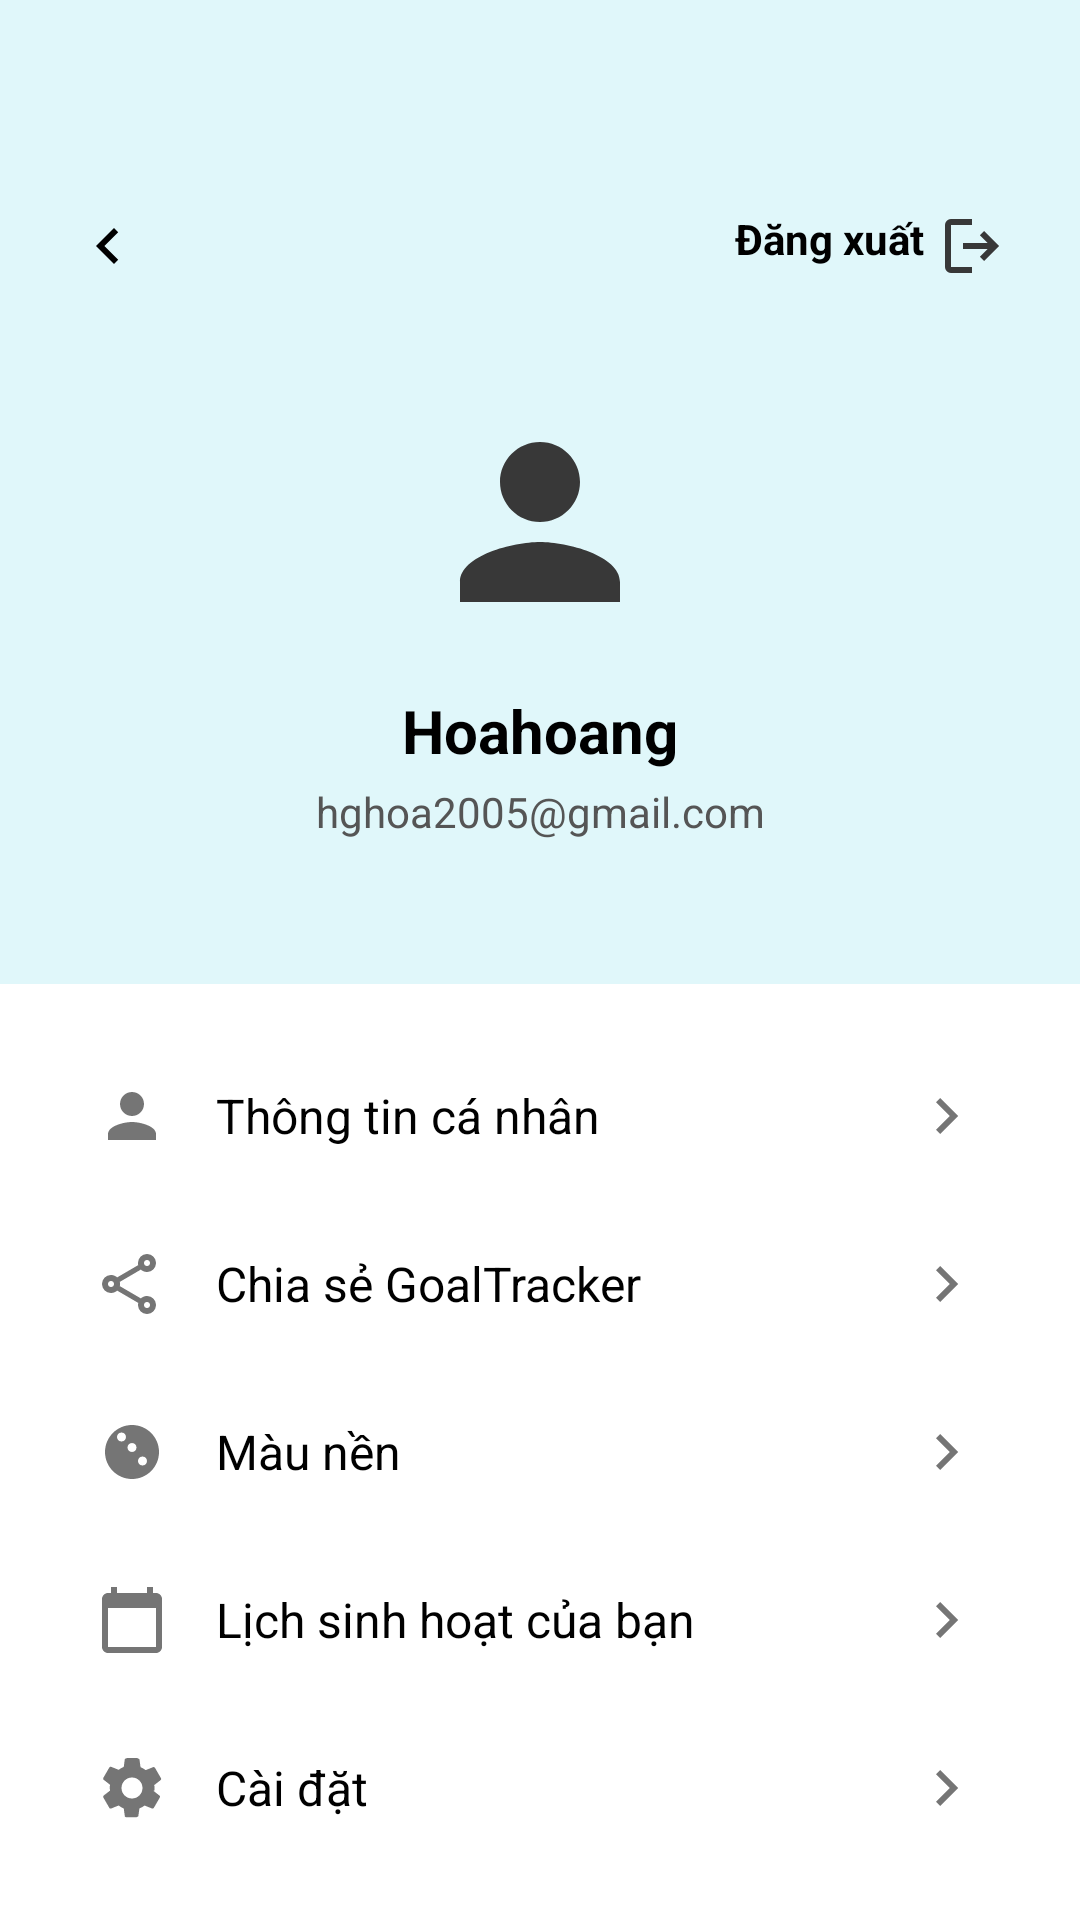

Write the Android layout XML for this screen, with the resource values it uses.
<!-- AndroidManifest.xml: application theme Theme.GoalManagement -->
<!-- res/layout/content_profile.xml -->
<?xml version="1.0" encoding="utf-8"?>
<LinearLayout xmlns:android="http://schemas.android.com/apk/res/android"
    xmlns:app="http://schemas.android.com/apk/res-auto"
    xmlns:tools="http://schemas.android.com/tools"
    android:layout_width="match_parent"
    android:layout_height="match_parent"
    android:orientation="vertical"
    android:background="@color/white">

    <androidx.constraintlayout.widget.ConstraintLayout
        android:layout_width="match_parent"
        android:layout_height="wrap_content"
        android:background="#E0F7FA"
        android:padding="16dp">

        <ImageView
            android:id="@+id/btn_profile_back"
            android:layout_width="wrap_content"
            android:layout_height="wrap_content"
            android:src="@drawable/ic_arrow_left"
            android:padding="8dp"
            app:layout_constraintStart_toStartOf="parent"
            app:layout_constraintTop_toTopOf="parent"
            android:layout_marginTop="46dp"
            app:tint="@color/black" />

        <TextView
            android:id="@+id/btn_auth_action"
            android:layout_width="wrap_content"
            android:layout_height="wrap_content"
            android:text="Đăng xuất"
            android:textColor="@color/black"
            android:textStyle="bold"
            android:padding="8dp"
            app:drawableEndCompat="@drawable/ic_logout"
            android:drawablePadding="4dp"
            app:layout_constraintEnd_toEndOf="parent"
            app:layout_constraintTop_toTopOf="parent"
            android:layout_marginTop="46dp"
            app:tint="@color/black" />

        <ImageView
            android:id="@+id/iv_profile_avatar"
            android:layout_width="80dp"
            android:layout_height="80dp"
            android:layout_marginTop="32dp"
            android:src="@drawable/ic_profile"
            app:layout_constraintStart_toStartOf="parent"
            app:layout_constraintEnd_toEndOf="parent"
            app:layout_constraintTop_toBottomOf="@id/btn_profile_back" />

        <TextView
            android:id="@+id/tv_profile_name"
            android:layout_width="wrap_content"
            android:layout_height="wrap_content"
            android:layout_marginTop="16dp"
            android:text="Hoahoang"
            android:textColor="@color/black"
            android:textSize="20sp"
            android:textStyle="bold"
            app:layout_constraintStart_toStartOf="parent"
            app:layout_constraintEnd_toEndOf="parent"
            app:layout_constraintTop_toBottomOf="@id/iv_profile_avatar" />

        <TextView
            android:id="@+id/tv_profile_email"
            android:layout_width="wrap_content"
            android:layout_height="wrap_content"
            android:layout_marginTop="4dp"
            android:layout_marginBottom="32dp"
            android:text="hghoa2005@gmail.com"
            android:textColor="#555555"
            android:textSize="14sp"
            app:layout_constraintStart_toStartOf="parent"
            app:layout_constraintEnd_toEndOf="parent"
            app:layout_constraintTop_toBottomOf="@id/tv_profile_name"
            app:layout_constraintBottom_toBottomOf="parent"/>

    </androidx.constraintlayout.widget.ConstraintLayout>

    <LinearLayout
        android:layout_width="match_parent"
        android:layout_height="wrap_content"
        android:orientation="vertical"
        android:padding="16dp">

        <TextView
            android:id="@+id/btn_personal_info"
            style="@style/ProfileMenuItem"
            android:text="Thông tin cá nhân"
            app:drawableStartCompat="@drawable/ic_profile" />

        <TextView
            android:id="@+id/btn_share_app"
            style="@style/ProfileMenuItem"
            android:text="Chia sẻ GoalTracker"
            app:drawableStartCompat="@drawable/ic_share" />

        <TextView
            android:id="@+id/btn_theme_color"
            style="@style/ProfileMenuItem"
            android:text="Màu nền"
            app:drawableStartCompat="@drawable/ic_palette" />

        <TextView
            android:id="@+id/btn_activity_schedule"
            style="@style/ProfileMenuItem"
            android:text="Lịch sinh hoạt của bạn"
            app:drawableStartCompat="@drawable/ic_schedule" />

        <TextView
            android:id="@+id/btn_settings"
            style="@style/ProfileMenuItem"
            android:text="Cài đặt"
            app:drawableStartCompat="@drawable/ic_settings" />

    </LinearLayout>

</LinearLayout>
<!-- resources referenced by this layout -->
<resources>
  <color name="black">#FF000000</color>
  <color name="white">#FFFFFFFF</color>
  <!-- drawable ic_arrow_left (drawable) -->
  <vector xmlns:android="http://schemas.android.com/apk/res/android" android:autoMirrored="true" android:height="24dp" android:tint="#383838" android:viewportHeight="960" android:viewportWidth="960" android:width="24dp">
        
      <path android:fillColor="@android:color/white" android:pathData="M560,720L320,480L560,240L616,296L432,480L616,664L560,720Z"/>
      
  </vector>
  <!-- drawable ic_logout (drawable) -->
  <vector xmlns:android="http://schemas.android.com/apk/res/android" android:autoMirrored="true" android:height="24dp" android:tint="#383838" android:viewportHeight="960" android:viewportWidth="960" android:width="24dp">
        
      <path android:fillColor="@android:color/white" android:pathData="M200,840Q167,840 143.5,816.5Q120,793 120,760L120,200Q120,167 143.5,143.5Q167,120 200,120L480,120L480,200L200,200Q200,200 200,200Q200,200 200,200L200,760Q200,760 200,760Q200,760 200,760L480,760L480,840L200,840ZM640,680L585,622L687,520L360,520L360,440L687,440L585,338L640,280L840,480L640,680Z"/>
      
  </vector>
  <!-- drawable ic_palette (drawable) -->
  <vector xmlns:android="http://schemas.android.com/apk/res/android"
      android:width="24dp"
      android:height="24dp"
      android:viewportWidth="24"
      android:viewportHeight="24"
      android:tint="#000000">
      <path
          android:fillColor="@android:color/white"
          android:pathData="M12,3c-4.97,0 -9,4.03 -9,9s4.03,9 9,9 9,-4.03 9,-9 -4.03,-9 -9,-9zM15.5,16.5c-0.83,0 -1.5,-0.67 -1.5,-1.5s0.67,-1.5 1.5,-1.5 1.5,0.67 1.5,1.5 -0.67,1.5 -1.5,1.5zM12,12c-0.83,0 -1.5,-0.67 -1.5,-1.5s0.67,-1.5 1.5,-1.5 1.5,0.67 1.5,1.5 -0.67,1.5 -1.5,1.5zM8.5,8.5c-0.83,0 -1.5,-0.67 -1.5,-1.5s0.67,-1.5 1.5,-1.5 1.5,0.67 1.5,1.5 -0.67,1.5 -1.5,1.5z"/>
  </vector>
  <!-- drawable ic_profile (drawable) -->
  <vector xmlns:android="http://schemas.android.com/apk/res/android" android:height="24dp" android:tint="#383838" android:viewportHeight="24" android:viewportWidth="24" android:width="24dp">
        
      <path android:fillColor="@android:color/white" android:pathData="M12,12c2.21,0 4,-1.79 4,-4s-1.79,-4 -4,-4 -4,1.79 -4,4 1.79,4 4,4zM12,14c-2.67,0 -8,1.34 -8,4v2h16v-2c0,-2.66 -5.33,-4 -8,-4z"/>
      
  </vector>
  <!-- drawable ic_schedule (drawable) -->
  <vector xmlns:android="http://schemas.android.com/apk/res/android" android:height="24dp" android:tint="#383838" android:viewportHeight="24" android:viewportWidth="24" android:width="24dp">
        
      <path android:fillColor="@android:color/white" android:pathData="M20,3h-1L19,1h-2v2L7,3L7,1L5,1v2L4,3c-1.1,0 -2,0.9 -2,2v16c0,1.1 0.9,2 2,2h16c1.1,0 2,-0.9 2,-2L22,5c0,-1.1 -0.9,-2 -2,-2zM20,21L4,21L4,8h16v13z"/>
      
  </vector>
  <style name="Theme.GoalManagement" parent="Base.Theme.GoalManagement" />
  <!-- drawable ic_arrow_right (drawable) -->
  <vector xmlns:android="http://schemas.android.com/apk/res/android" android:autoMirrored="true" android:height="24dp" android:tint="#383838" android:viewportHeight="960" android:viewportWidth="960" android:width="24dp">
        
      <path android:fillColor="@android:color/white" android:pathData="M504,480L320,296L376,240L616,480L376,720L320,664L504,480Z"/>
      
  </vector>
  <style name="Base.Theme.GoalManagement" parent="Theme.Material3.DayNight.NoActionBar">
          
          
      </style>
</resources>
